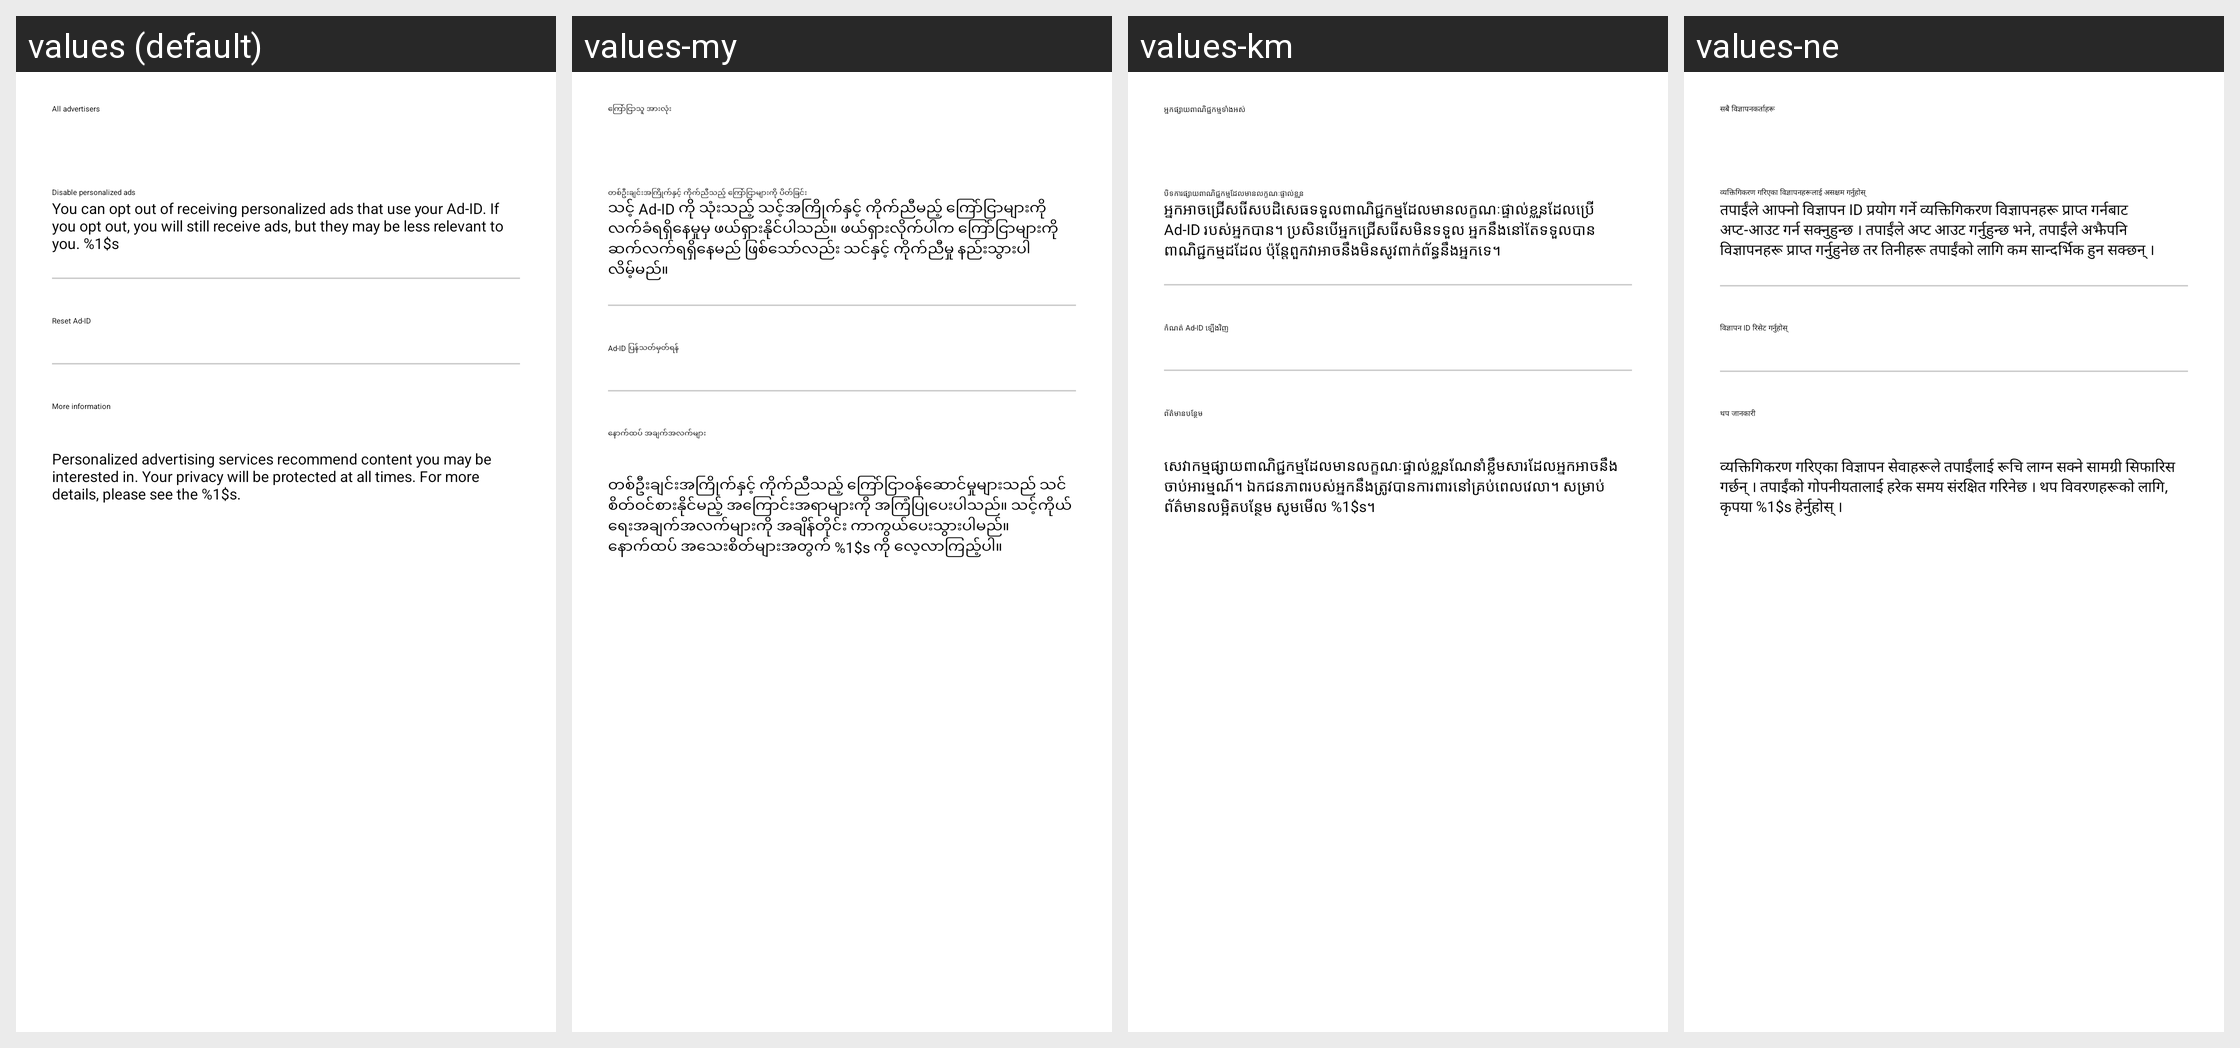

Translations of the strings shown on this Android screen, per locale in the grid:
Android screen res/layout/opendevice_oaid_setting_hm.xml rendered under 4 locales, left to right: values (default), values-my, values-km, values-ne. Device: Nexus 5 (rendered at 1080×1920; each locale shown at half size, 540×960, under a caption strip naming it); theme Theme.YSFFootball.
Other locales in the repository, not shown: values-af, values-am, values-ar, values-as, values-az, values-be, values-bg, values-bn, values-bo-rCN, values-bs, values-ca, values-cs, values-da, values-de, values-el, values-en, values-en-rGB, values-es, values-es-rUS, values-et, values-eu, values-fa, values-fi, values-fr, values-fr-rCA, values-gl, values-gu, values-hi, values-hr, values-hu, values-hy, values-in, values-is, values-it, values-iw, values-ja, values-ka, values-kk, values-kn, values-ko, values-ky, values-lo, values-lt, values-lv, values-mai, values-mi, values-mk, values-ml, values-mn, values-mr, values-ms, values-nb, values-nl, values-or, values-pa, values-pl, values-pt, values-pt-rBR, values-pt-rPT, values-ro, values-ru, values-si, values-sk, values-sl, values-sq, values-sr, values-sv, values-sw, values-ta, values-te, values-th, values-tl, values-tr, values-ug, values-uk, values-ur, values-uz, values-vi, values-zh, values-zh-rCN, values-zh-rHK, values-zh-rMO, values-zh-rTW, values-zu.
Strings drawn on this screen, with the default value and each locale's value (text and hints the layout hard-codes, and strings that could not be matched under every locale, appear in the picture but are not listed):

opendevice_all_advertisers
  values: All advertisers
  values-my: ကြော်ငြာသူ အားလုံး
  values-km: អ្នកផ្សាយពាណិជ្ជកម្មទាំងអស់
  values-ne: सबै विज्ञापनकर्ताहरू

opendevice_limit_ad_tracking
  values: Disable personalized ads
  values-my: တစ်ဦးချင်းအကြိုက်နှင့် ကိုက်ညီသည့် ကြော်ငြာများကို ပိတ်ခြင်း
  values-km: បិទការផ្សាយពាណិជ្ជកម្ម​ដែលមានលក្ខណៈផ្ទាល់ខ្លួន
  values-ne: व्यक्तिगिकरण गरिएका विज्ञापनहरूलाई असक्षम गर्नुहोस्

opendevice_item_reset_ad_des
  values: You can opt out of receiving personalized ads that use your Ad-ID. If you opt out, you will still receive ads, but they may be less relevant to you. %1$s
  values-my: သင့် Ad-ID ကို သုံးသည့် သင့်အကြိုက်နှင့် ကိုက်ညီမည့် ကြော်ငြာများကို လက်ခံရရှိနေမှုမှ ဖယ်ရှားနိုင်ပါသည်။ ဖယ်ရှားလိုက်ပါက ကြော်ငြာများကို ဆက်လက်ရရှိနေမည် ဖြစ်သော်လည်း သင်နှင့် ကိုက်ညီမှု နည်းသွားပါလိမ့်မည်။
  values-km: អ្នកអាចជ្រើសរើសបដិសេធទទួលពាណិជ្ជកម្មដែល​មាន​លក្ខណៈ​ផ្ទាល់​ខ្លួនដែលប្រើ​ Ad-ID របស់អ្នកបាន។​ ប្រសិនបើអ្នកជ្រើសរើស​មិនទទួល អ្នកនឹងនៅតែ​ទទួល​បានពាណិជ្ជកម្ម​ដដែល​ ប៉ុន្តែពួកវា​អាចនឹង​មិនសូវ​ពាក់​ព័ន្ធ​នឹង​អ្នកទេ។
  values-ne: तपाईंले आफ्नो विज्ञापन ID प्रयोग गर्ने व्यक्तिगिकरण विज्ञापनहरू प्राप्त गर्नबाट अप्ट-आउट गर्न सक्नुहुन्छ । तपाईंले अप्ट आउट गर्नुहुन्छ भने, तपाईंले अझैपनि विज्ञापनहरू प्राप्त गर्नुहुनेछ तर तिनीहरू तपाईंको लागि कम सान्दर्भिक हुन सक्छन् ।

opendevice_item_reset_ad
  values: Reset Ad-ID
  values-my: Ad-ID ပြန်သတ်မှတ်ရန်
  values-km: កំណត់ Ad-ID ឡើងវិញ
  values-ne: विज्ञापन ID रिसेट गर्नुहोस्

opendevice_item_more_settings
  values: More information
  values-my: နောက်ထပ် အချက်အလက်များ
  values-km: ព័ត៌មានបន្ថែម
  values-ne: थप जानकारी

opendevice_privacy_desc
  values: Personalized advertising services recommend content you may be interested in. Your privacy will be protected at all times. For more details, please see the %1$s.
  values-my: တစ်ဦးချင်းအကြိုက်နှင့် ကိုက်ညီသည့် ကြော်ငြာဝန်ဆောင်မှုများသည် သင်စိတ်ဝင်စားနိုင်မည့် အကြောင်းအရာများကို အကြံပြုပေးပါသည်။ သင့်ကိုယ်ရေးအချက်အလက်များကို အချိန်တိုင်း ကာကွယ်ပေးသွားပါမည်။ နောက်ထပ် အသေးစိတ်များအတွက် %1$s ကို လေ့လာကြည့်ပါ။
  values-km: សេវាកម្មផ្សាយពាណិជ្ជកម្ម​ដែលមានលក្ខណៈ​ផ្ទាល់ខ្លួន​ណែនាំ​ខ្លឹមសារ​ដែល​អ្នក​អាច​នឹង​ចាប់អារម្មណ៍។ ឯកជនភាព​របស់អ្នក​នឹង​ត្រូវបាន​ការពារ​នៅគ្រប់ពេលវេលា។ សម្រាប់​ព័ត៌មានលម្អិតបន្ថែម សូមមើល %1$s។
  values-ne: व्यक्तिगिकरण गरिएका विज्ञापन सेवाहरूले तपाईंलाई रूचि लाग्न सक्ने सामग्री सिफारिस गर्छन् । तपाईंको गोपनीयतालाई हरेक समय संरक्षित गरिनेछ । थप विवरणहरूको लागि, कृपया %1$s हेर्नुहोस् ।
